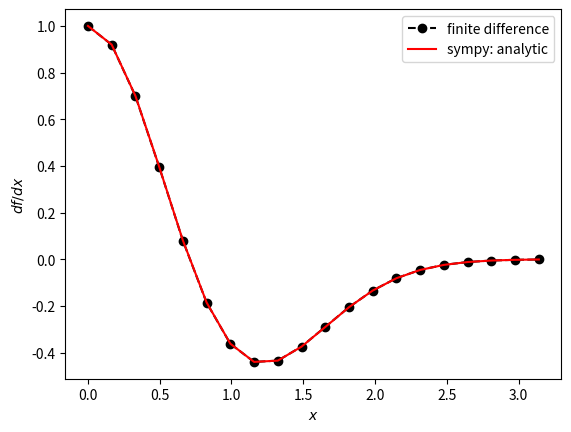

Python code for this plot:
#######################################
#计算机上的微分
# 计算库 Sympy 解析微分
# 数值微分：有限差分近似 （Finite Difference）
# 自动微分：科学计算与人工智能的交叉 (Auto Differentiation)
#######################################
#In[]sympy做解析函数微分
# Step1: 定义自变量符号
# Step2: 定义解析函数的形式
# Step3: 使用 sympy.diff 函数返回函数的微分结果
# 详细见5.1 sympy专题
import sympy 

# Step1: define the variable
x = sympy.symbols("x")
# Step2: define the function 
def f(x):
    return x * sympy.exp(- x**2)

f(x)
#$\displaystyle x e^{- x^{2}}$
# Step3: calc the differentiation

sympy.diff(f(x), x)

#$\displaystyle - 2 x^{2} e^{- x^{2}} + e^{- x^{2}}$

#################小技巧1###################################
# 写文章的时候打 Latex 公式很麻烦，可以将 sympy 的计算结果输出为 latex 代码。

dfdx = sympy.diff(f(x), x)

sympy.print_latex(dfdx)
#- 2 x^{2} e^{- x^{2}} + e^{- x^{2}}

#################小技巧2######################################
#使用 subs 函数可以临时将 dfdx 中的 x 替换为特定数值

dfdx.subs(x, 1.)
#$\displaystyle -0.367879441171442$
dfdx.subs(x, 0)
#$\displaystyle 1$






##################################################################
#数值微分：有限差分近似
#$$ {df \over dx} = {\rm lim}_{\Delta x\rightarrow 0} {f(x+ \Delta x) - f(x) \over \Delta x } $$
#In[]
def finite_difference(func, x, dx=0.01):
    assert(dx != 0)
    return (func(x+dx) - func(x)) / dx

finite_difference(f, 0.0)
#$\displaystyle 0.999900004999833$
#$$ {df \over dx} = - 2 x^{2} e^{- x^{2}} + e^{- x^{2}}$$
#解析微分在 x=0 处精确值为 1
#有限差分法在 x=0 处得到近似的数值解： 0.999900004999833
import matplotlib.pyplot as plt
import numpy as np

# 这里作图看一下有限差分方法的误差
def comparison(dx):
    xcoord = np.linspace(0, np.pi, 20)
    # 解析微分的结果
    dfdx_ana = [dfdx.subs(x, xi) for xi in xcoord]
    # 有限差分的结果
    dfdx_num = [finite_difference(f, xi, dx) for xi in xcoord] 
    
    plt.plot(xcoord, dfdx_num, 'ko--', label="finite difference")
    plt.plot(xcoord, dfdx_ana, 'r-', label="sympy: analytic")
    
    plt.legend(loc='best')
    plt.xlabel(r"$x$")
    plt.ylabel(r"$df/dx$")
# dx 小的时候，有限差分比较准确
comparison(dx=0.001)
